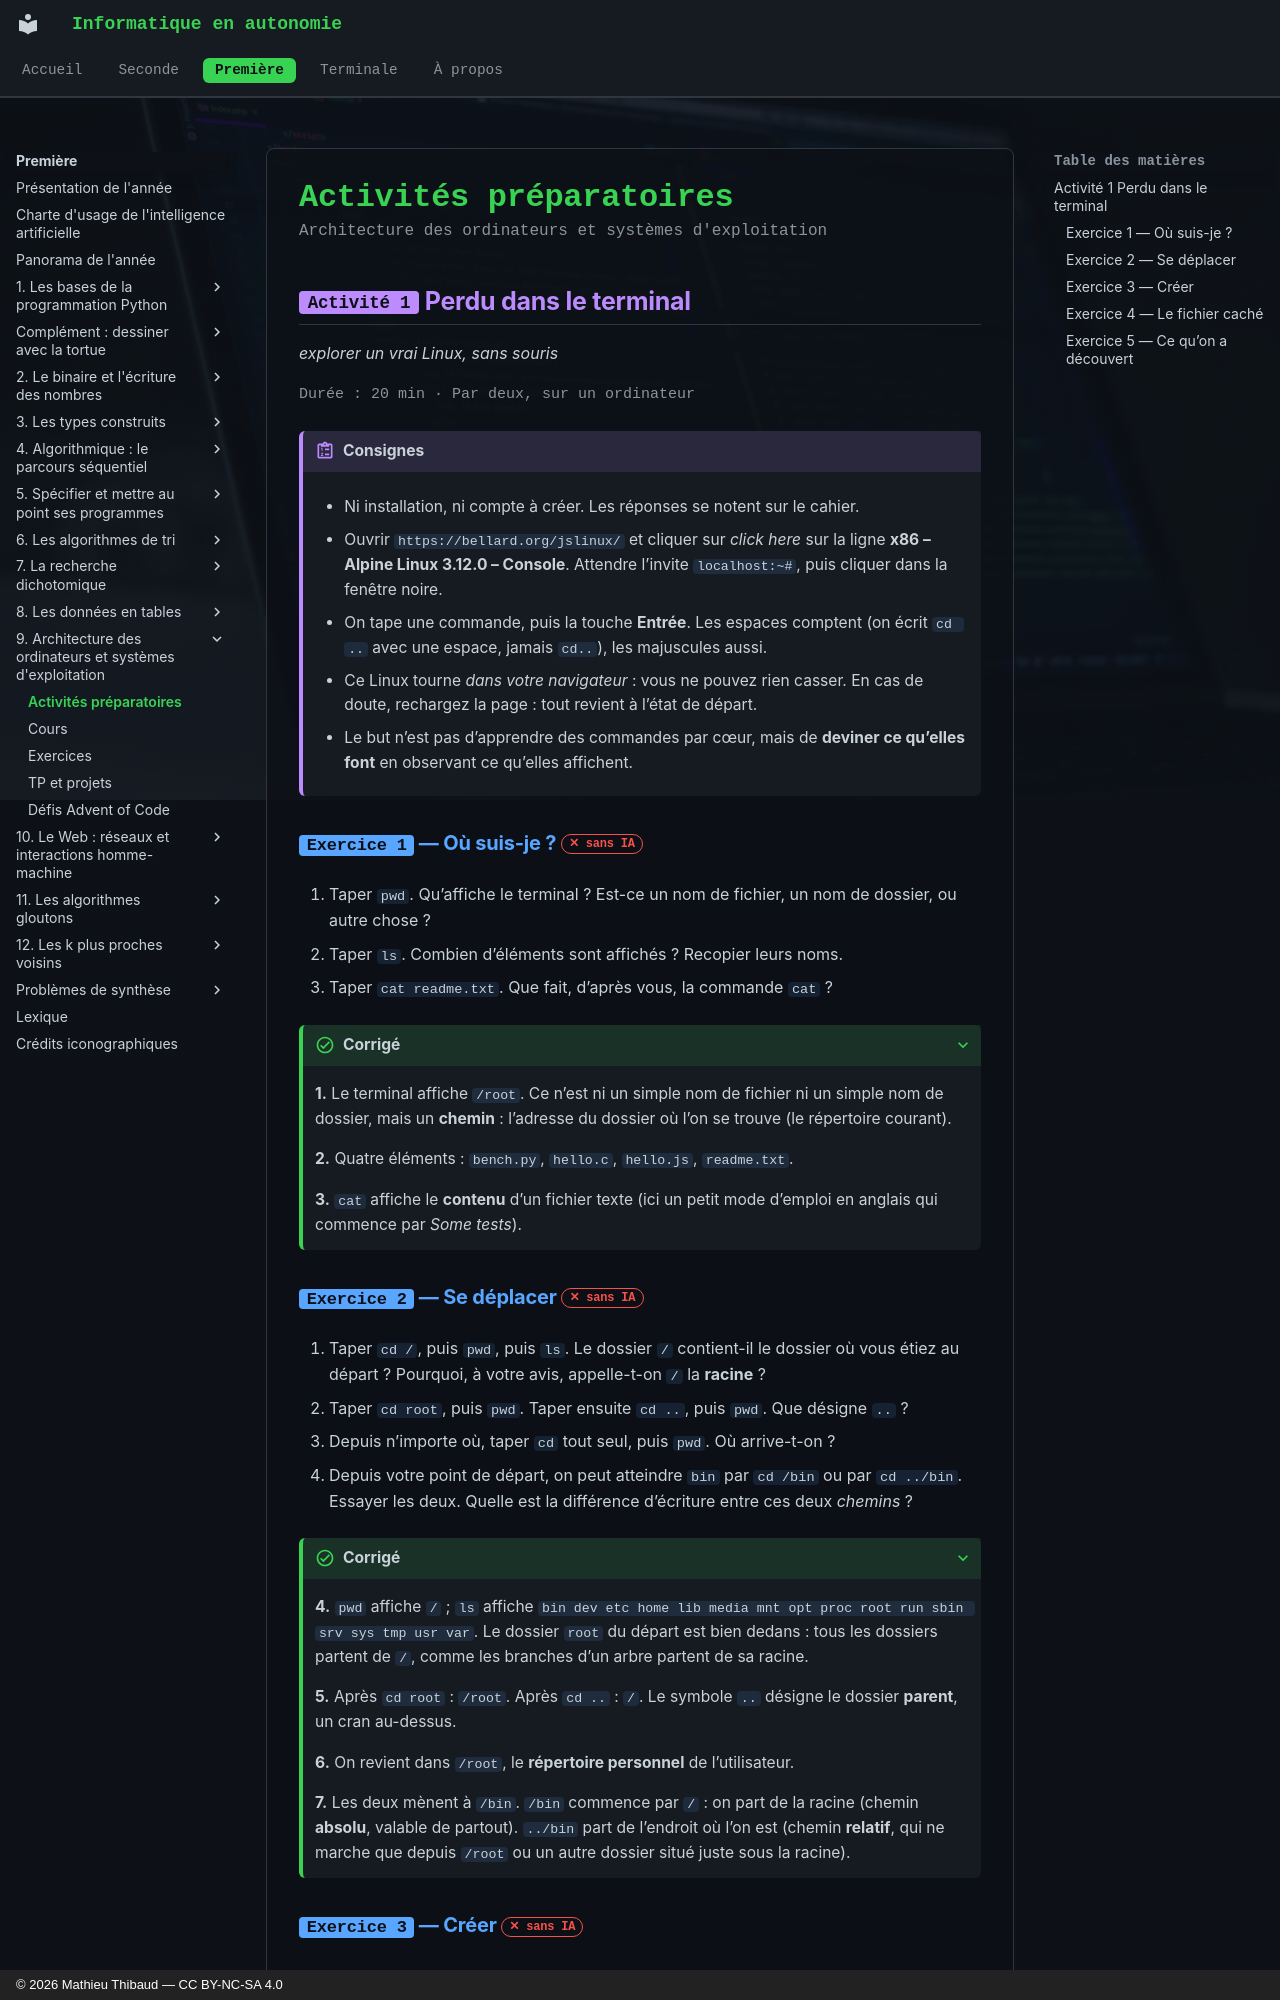

repository: MathThibaud/informatique-en-autonomie · page: premiere/09-architecture-des-ordinateurs-et-systemes/activites/index.html · generator: mkdocs · copyright: © 2026 Mathieu Thibaud — CC BY-NC-SA 4.0

# Activités préparatoires

<p class="sous-titre">Architecture des ordinateurs et systèmes d'exploitation</p>

## <span class="etiquette">Activité 1</span> Perdu dans le terminal

*explorer un vrai Linux, sans souris*

<p class="infos-activite">Durée : 20 min · Par deux, sur un ordinateur</p>

!!! consignes "Consignes"

    - Ni installation, ni compte à créer. Les réponses se notent sur le cahier.

    - Ouvrir `https://bellard.org/jslinux/` et cliquer sur *click here* sur la ligne **x86 – Alpine Linux 3.12.0 – Console**. Attendre l’invite `localhost:~#`, puis cliquer dans la fenêtre noire.

    - On tape une commande, puis la touche **Entrée**. Les espaces comptent (on écrit `cd ..` avec une espace, jamais `cd..`), les majuscules aussi.

    - Ce Linux tourne *dans votre navigateur* : vous ne pouvez rien casser. En cas de doute, rechargez la page : tout revient à l’état de départ.

    - Le but n’est pas d’apprendre des commandes par cœur, mais de **deviner ce qu’elles font** en observant ce qu’elles affichent.

### <span class="exo-num">Exercice 1</span> — Où suis-je ? <span class="ia ia-rouge" title="Sans IA : le but est l'automatisme lui-même"></span> { #ex-09-architecture-des-ordinateurs-et-systemes-act-1-1 }

1.  Taper `pwd`. Qu’affiche le terminal ? Est-ce un nom de fichier, un nom de dossier, ou autre chose ?

2.  Taper `ls`. Combien d’éléments sont affichés ? Recopier leurs noms.

3.  Taper `cat readme.txt`. Que fait, d’après vous, la commande `cat` ?

??? corrige "Corrigé"

    **1.** Le terminal affiche `/root`. Ce n’est ni un simple nom de fichier ni un simple nom de dossier, mais un **chemin** : l’adresse du dossier où l’on se trouve (le répertoire courant).

    **2.** Quatre éléments : `bench.py`, `hello.c`, `hello.js`, `readme.txt`.

    **3.** `cat` affiche le **contenu** d’un fichier texte (ici un petit mode d’emploi en anglais qui commence par *Some tests*).
